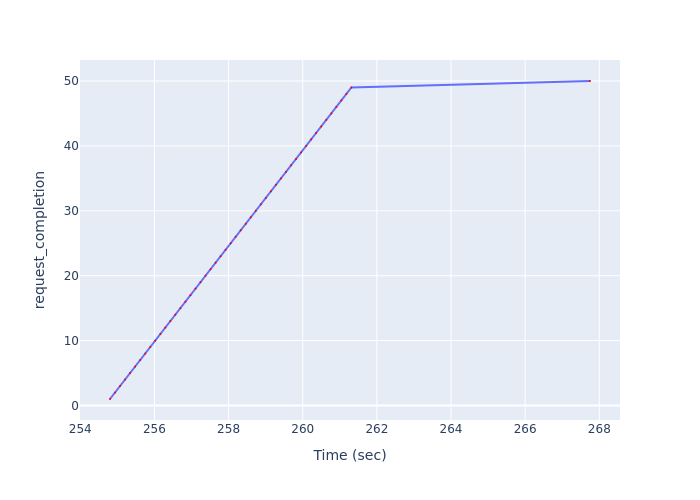

The data file committed next to this chart (first rows):
Time (sec), request_completion
254.8, 1
254.9, 2
255.1, 3
255.2, 4
255.3, 5
255.5, 6
255.6, 7
255.8, 8
255.9, 9
256, 10
256.2, 11
256.3, 12
256.4, 13
256.6, 14
256.7, 15
256.8, 16
257, 17
257.1, 18
257.2, 19
257.4, 20
257.5, 21
257.6, 22
257.8, 23
257.9, 24
258.1, 25
258.2, 26
258.3, 27
258.5, 28
258.6, 29
258.7, 30
258.9, 31
259, 32
259.1, 33
259.3, 34
259.4, 35
259.6, 36
259.7, 37
259.8, 38
260, 39
260.1, 40
260.2, 41
260.4, 42
260.5, 43
260.6, 44
260.8, 45
260.9, 46
261, 47
261.2, 48
261.3, 49
267.7, 50
